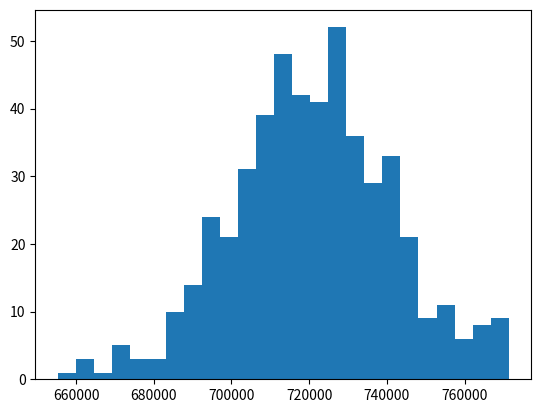

Generate this figure with matplotlib:
import numpy as np
import matplotlib.pyplot as plt 
from scipy import stats

salaries = np.random.normal(720000, 20000, 500)
print("Mean of the salaries is %s"%(np.mean(salaries)))
print("Median of the salaries is %s"%(np.median(salaries)))
plt.hist(salaries, 25)
plt.show()
print("Adding a billionaire to the list")
salaries = np.append(salaries, [1000000000])
print("Mean of the salaries is %s"%(np.mean(salaries)))
print("Median of the salaries is %s"%(np.median(salaries)))
number_of_kids = np.random.randint(1,4,50)
print("Mode of the number of kids is " + str(stats.mode(number_of_kids)))

